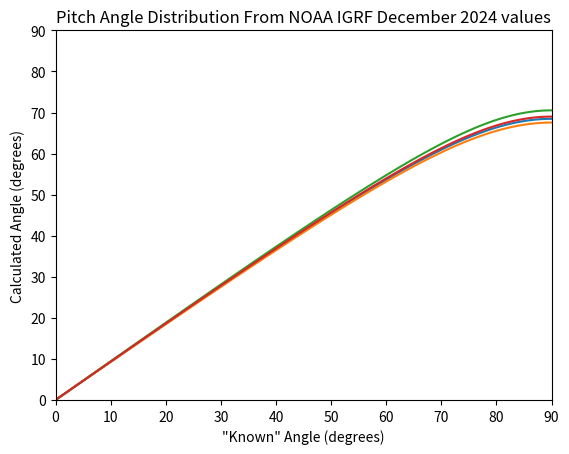

This chart was generated by the following Python code:
#!/usr/bin/env python
# coding: utf-8

# In[1]:


#Adri Jackson
import numpy as np
import matplotlib.pyplot as plt

#constants
u_0 = 1.2566*(10**(-6)) #permeability of free space
M = 8.22*(10**(22)) #magnetization of the Earth
r_e = 6378*(10**3) #radius of the Earth (in meters)

#scaled values taken from field vs. altitude graph, taking max as 
#4.5*10^4, rather than 2.5*10^4, in nanotesla
B_scale_400 = 4.5*(10**4)
B_scale_450 = 4.41*(10**4)
B_scale_500 = 4.32*(10**4)
B_scale_550 = 4.23*(10**4)
B_scale_840 = 3.69*(10**4)
#Values from the World Magnetic Model for December 2024, taken from NOAA
#And approximated from multiple values for longitude
B_NOAA_500 = 4.5*(10**4)
B_NOAA_840 = 4.0*(10**4)

#function to calculate B-field using the dipole equation, taking an altitude
#(in kilometers) as a parameter and returning the field value in nanotesla
def Calc_B_dip(alt):
    B = (u_0*M)/(2*np.pi*((r_e + alt*(10**3))**3))
    n_T = B*(10**9)
    #print('The field at',alt,'km is',n_T,'nT')
    return n_T

#function to calculate the pitch angle where the subscript 1 represents
#the known angle and the subscript 2 represents the target value. takes 
#field values at both altitudes, and the known angle (in degrees) as parameters,
#and returns the unknown pitch angle in degrees
def Calc_pitch_angle(B_1,B_2,a_1):
    alpha = np.arcsin(np.sin(a_1*(np.pi/180))*np.sqrt(B_2/B_1))
    #print("The pitch angle is",alpha*(180/np.pi),"degrees")
    degrees = alpha*(180/np.pi)
    return degrees

#if you want to recreate the initial calculations I did, uncomment the print statement
#in "Calc_B_dip" and "Calc_pitch_angle" as well as everything below. if you choose to run 
#the code to create the graphs, comment out the print statement in the functions to avoid 
#unnecessary output
"""
print("The pitch angles calculated using the dipole values:")
Calc_pitch_angle(Calc_B_dip(450),Calc_B_dip(550),40)
Calc_pitch_angle(Calc_B_dip(450),Calc_B_dip(550),12)
print()
print("The pitch angles calculated using the paper values:")
Calc_pitch_angle(B_scale_450,B_scale_550,40)
Calc_pitch_angle(B_scale_450,B_scale_550,12)
print()
print("Using the Dipole equation, the B-Field values (in nT) are:")
#print(Calc_B_dip(400))
print(Calc_B_dip(450), "for 450km")
#print(Calc_B_dip(500))
print(Calc_B_dip(550), "for 550km")
print()
print("From the paper, the B-field values (in nT) are")
print(B_scale_450, "for 450km")
print(B_scale_550, "for 550km")
"""
print()


# In[2]:


angles = []
i = 0
for i in range(0,91):
    angles.append(i)
    i += 1
alpha = []
for i in range(len(angles)):
    n = Calc_pitch_angle(Calc_B_dip(500),Calc_B_dip(840),i)
    alpha.append(n)
    i += 1
#print(alpha)    
plt.plot(angles,alpha)
plt.xlabel('"Known" Angle (degrees)')
plt.ylabel('Calculated Angle (degrees)')
plt.title('Pitch Angle Distribution For Simple Dipole Equation')
plt.xlim(0,90)
plt.ylim(0,90)
plt.grid()
plt.show


# In[3]:


'''
alpha = []
for i in range(len(angles)):
    n = Calc_pitch_angle(Calc_B_dip(500),Calc_B_dip(500),i)
    alpha.append(n)
    i += 1
#print(alpha)    
plt.plot(angles,alpha)
plt.xlabel('"Known" Angle (degrees)')
plt.ylabel('Calculated Angle (degrees)')
plt.title('Pitch Angle Distribution For Constant Field')
plt.xlim(0,90)
plt.ylim(0,90)
plt.grid()
plt.show
'''
print()


# In[4]:


alpha = []
for i in range(len(angles)):
    n = Calc_pitch_angle(B_scale_500,B_scale_840,i)
    alpha.append(n)
    i += 1
#print(alpha)    
plt.plot(angles,alpha)
plt.xlabel('"Known" Angle (degrees)')
plt.ylabel('Calculated Angle (degrees)')
plt.title('Pitch Angle Distribution For Interpreted Research Values')
plt.xlim(0,90)
plt.ylim(0,90)
plt.grid()
plt.show


# In[5]:


alpha = []
for i in range(len(angles)):
    n = Calc_pitch_angle(B_NOAA_500,B_NOAA_840,i)
    alpha.append(n)
    i += 1
#print(alpha)    
plt.plot(angles,alpha)
plt.xlabel('"Known" Angle (degrees)')
plt.ylabel('Calculated Angle (degrees)')
plt.title('Pitch Angle Distribution From NOAA WMM December 2024 values')
plt.xlim(0,90)
plt.ylim(0,90)
plt.grid()
plt.show


# In[6]:


B_NOAA_IGRF_840 = 4.0332*(10**4)
B_NOAA_IGRF_500 = 4.6272*(10**4)
alpha = []
for i in range(len(angles)):
    n = Calc_pitch_angle(B_NOAA_IGRF_500,B_NOAA_IGRF_840,i)
    alpha.append(n)
    i += 1
#print(alpha)    
plt.plot(angles,alpha)
plt.xlabel('"Known" Angle (degrees)')
plt.ylabel('Calculated Angle (degrees)')
plt.title('Pitch Angle Distribution From NOAA IGRF December 2024 values')
plt.xlim(0,90)
plt.ylim(0,90)
plt.grid()
plt.show

